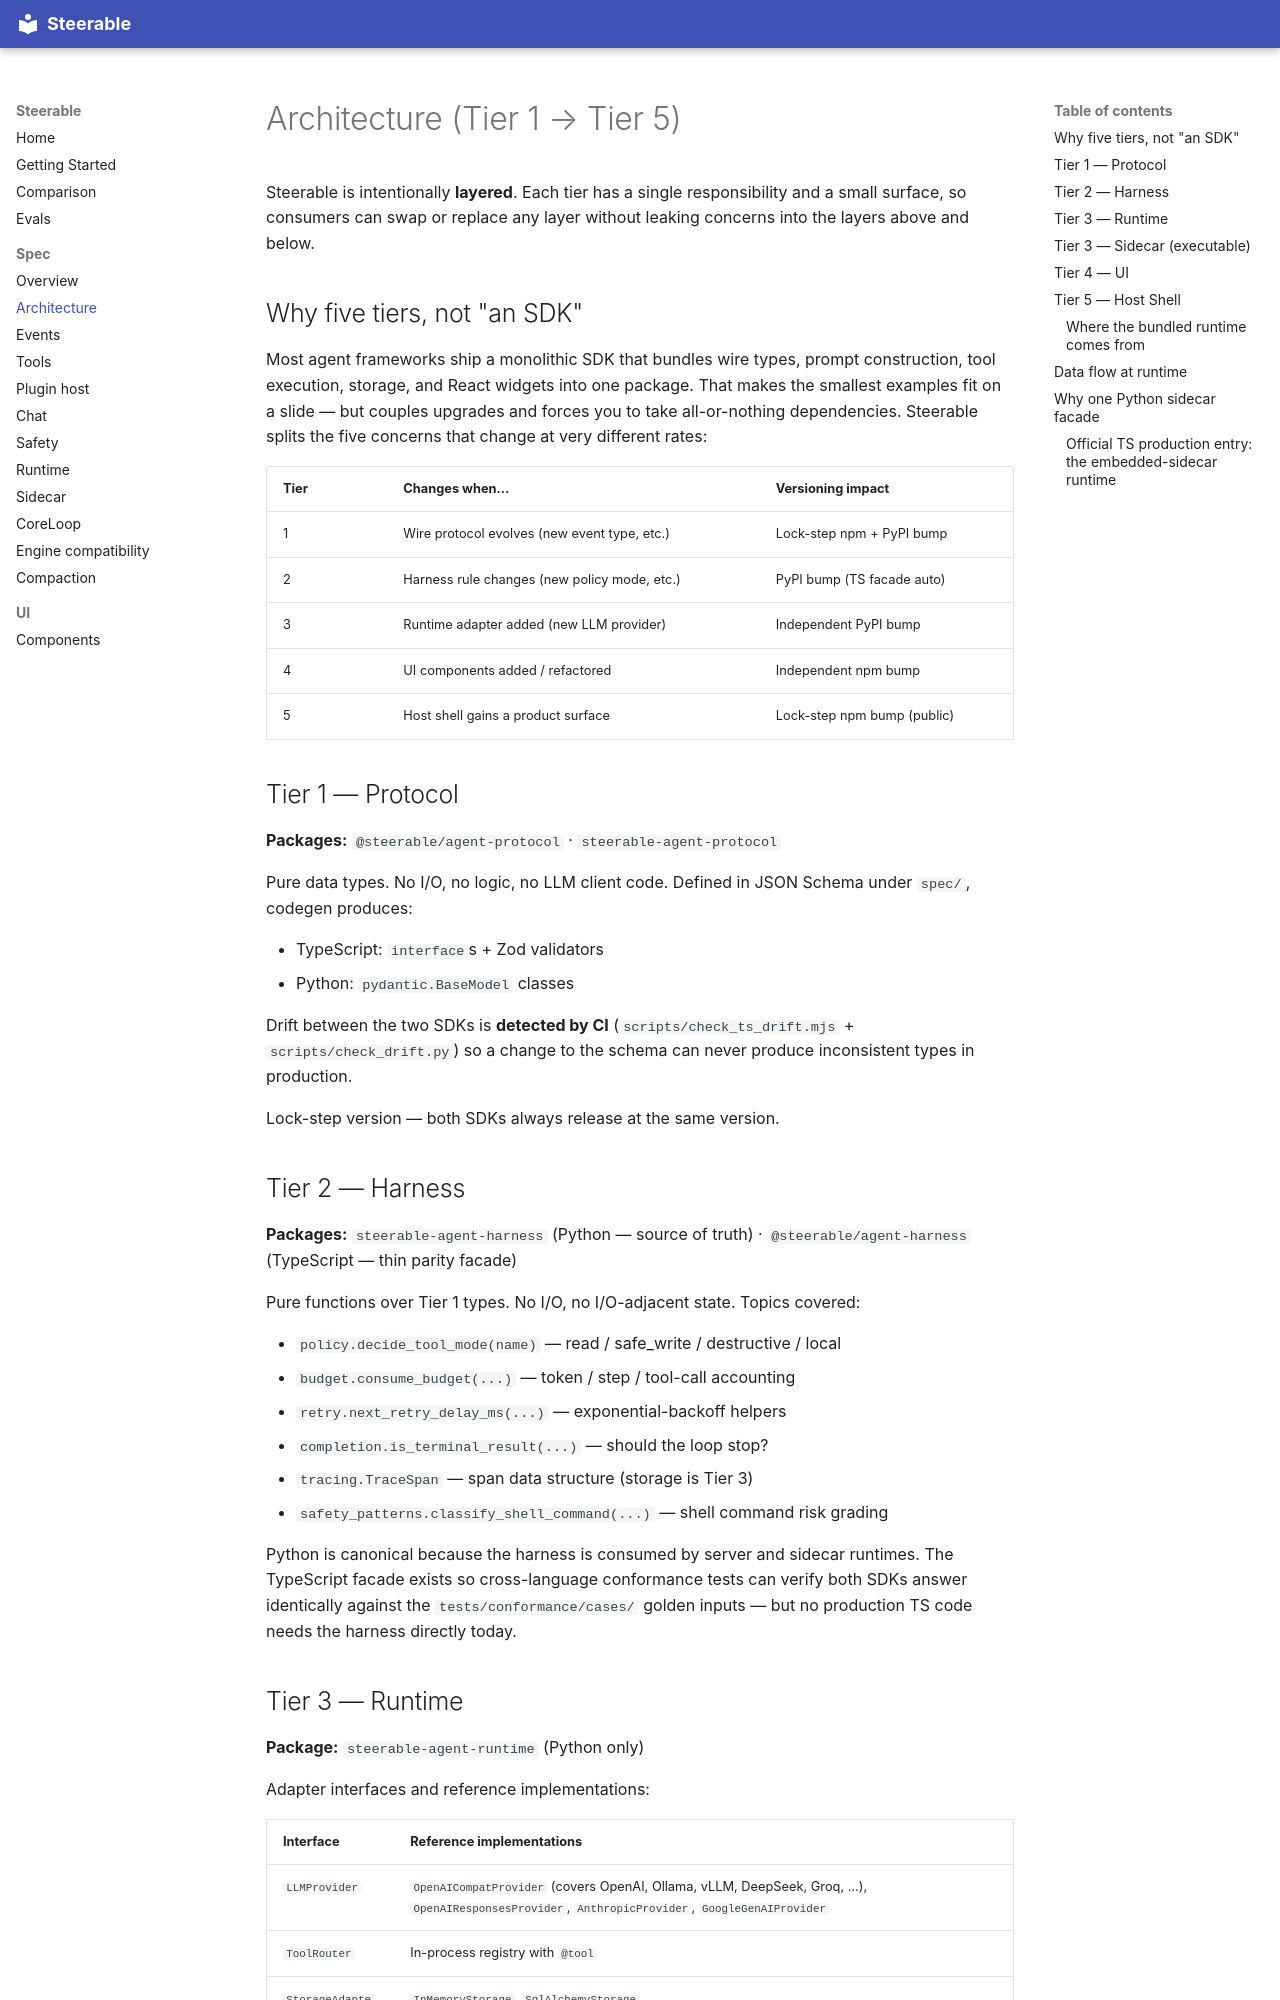

repository: pathlyapp/steerable · page: spec/architecture/index.html · generator: mkdocs

# Architecture (Tier 1 → Tier 5)

Steerable is intentionally **layered**. Each tier has a single
responsibility and a small surface, so consumers can swap or replace any
layer without leaking concerns into the layers above and below.

## Why five tiers, not "an SDK"

Most agent frameworks ship a monolithic SDK that bundles wire types,
prompt construction, tool execution, storage, and React widgets into one
package. That makes the smallest examples fit on a slide — but couples
upgrades and forces you to take all-or-nothing dependencies. Steerable
splits the five concerns that change at very different rates:

| Tier | Changes when…                                | Versioning impact          |
| ---- | -------------------------------------------- | -------------------------- |
| 1    | Wire protocol evolves (new event type, etc.) | Lock-step npm + PyPI bump  |
| 2    | Harness rule changes (new policy mode, etc.) | PyPI bump (TS facade auto) |
| 3    | Runtime adapter added (new LLM provider)     | Independent PyPI bump      |
| 4    | UI components added / refactored             | Independent npm bump       |
| 5    | Host shell gains a product surface           | Lock-step npm bump (public) |

## Tier 1 — Protocol

**Packages:** `@steerable/agent-protocol` · `steerable-agent-protocol`

Pure data types. No I/O, no logic, no LLM client code. Defined in JSON
Schema under `spec/`, codegen produces:

- TypeScript: `interface`s + Zod validators
- Python: `pydantic.BaseModel` classes

Drift between the two SDKs is **detected by CI** (`scripts/check_ts_drift.mjs`
+ `scripts/check_drift.py`) so a change to the schema can never produce
inconsistent types in production.

Lock-step version — both SDKs always release at the same version.

## Tier 2 — Harness

**Packages:** `steerable-agent-harness` (Python — source of truth) ·
`@steerable/agent-harness` (TypeScript — thin parity facade)

Pure functions over Tier 1 types. No I/O, no I/O-adjacent state. Topics
covered:

- `policy.decide_tool_mode(name)` — read / safe_write / destructive / local
- `budget.consume_budget(...)` — token / step / tool-call accounting
- `retry.next_retry_delay_ms(...)` — exponential-backoff helpers
- `completion.is_terminal_result(...)` — should the loop stop?
- `tracing.TraceSpan` — span data structure (storage is Tier 3)
- `safety_patterns.classify_shell_command(...)` — shell command risk grading

Python is canonical because the harness is consumed by server and sidecar
runtimes. The TypeScript facade exists so cross-language conformance
tests can verify both SDKs answer identically against the
`tests/conformance/cases/` golden inputs — but no production TS code
needs the harness directly today.

## Tier 3 — Runtime

**Package:** `steerable-agent-runtime` (Python only)

Adapter interfaces and reference implementations:

| Interface           | Reference implementations            |
| ------------------- | ------------------------------------ |
| `LLMProvider`       | `OpenAICompatProvider` (covers OpenAI, Ollama, vLLM, DeepSeek, Groq, …), `OpenAIResponsesProvider`, `AnthropicProvider`, `GoogleGenAIProvider` |
| `ToolRouter`        | In-process registry with `@tool`     |
| `StorageAdapter`    | `InMemoryStorage`, `SqlAlchemyStorage` |
| `TransportAdapter`  | `FastAPISseTransport`, `StdioJsonRpcTransport` |

Tier 3 exposes the production **`CoreLoop`** facade backed by the pinned native engine — the
single-agent think → act → observe step loop with its structured
`LoopEvent` taxonomy (15 kinds), pseudo tool-call recovery, compaction,
approval/sandbox executor decorators, subagent pool, and MCP client.
Multi-agent planning, DAGs, and groupchat stay **above** the loop: the
framework provides the loop and the primitives; product-level
orchestration semantics remain your business logic. See the
[CoreLoop spec](core-loop.md).
